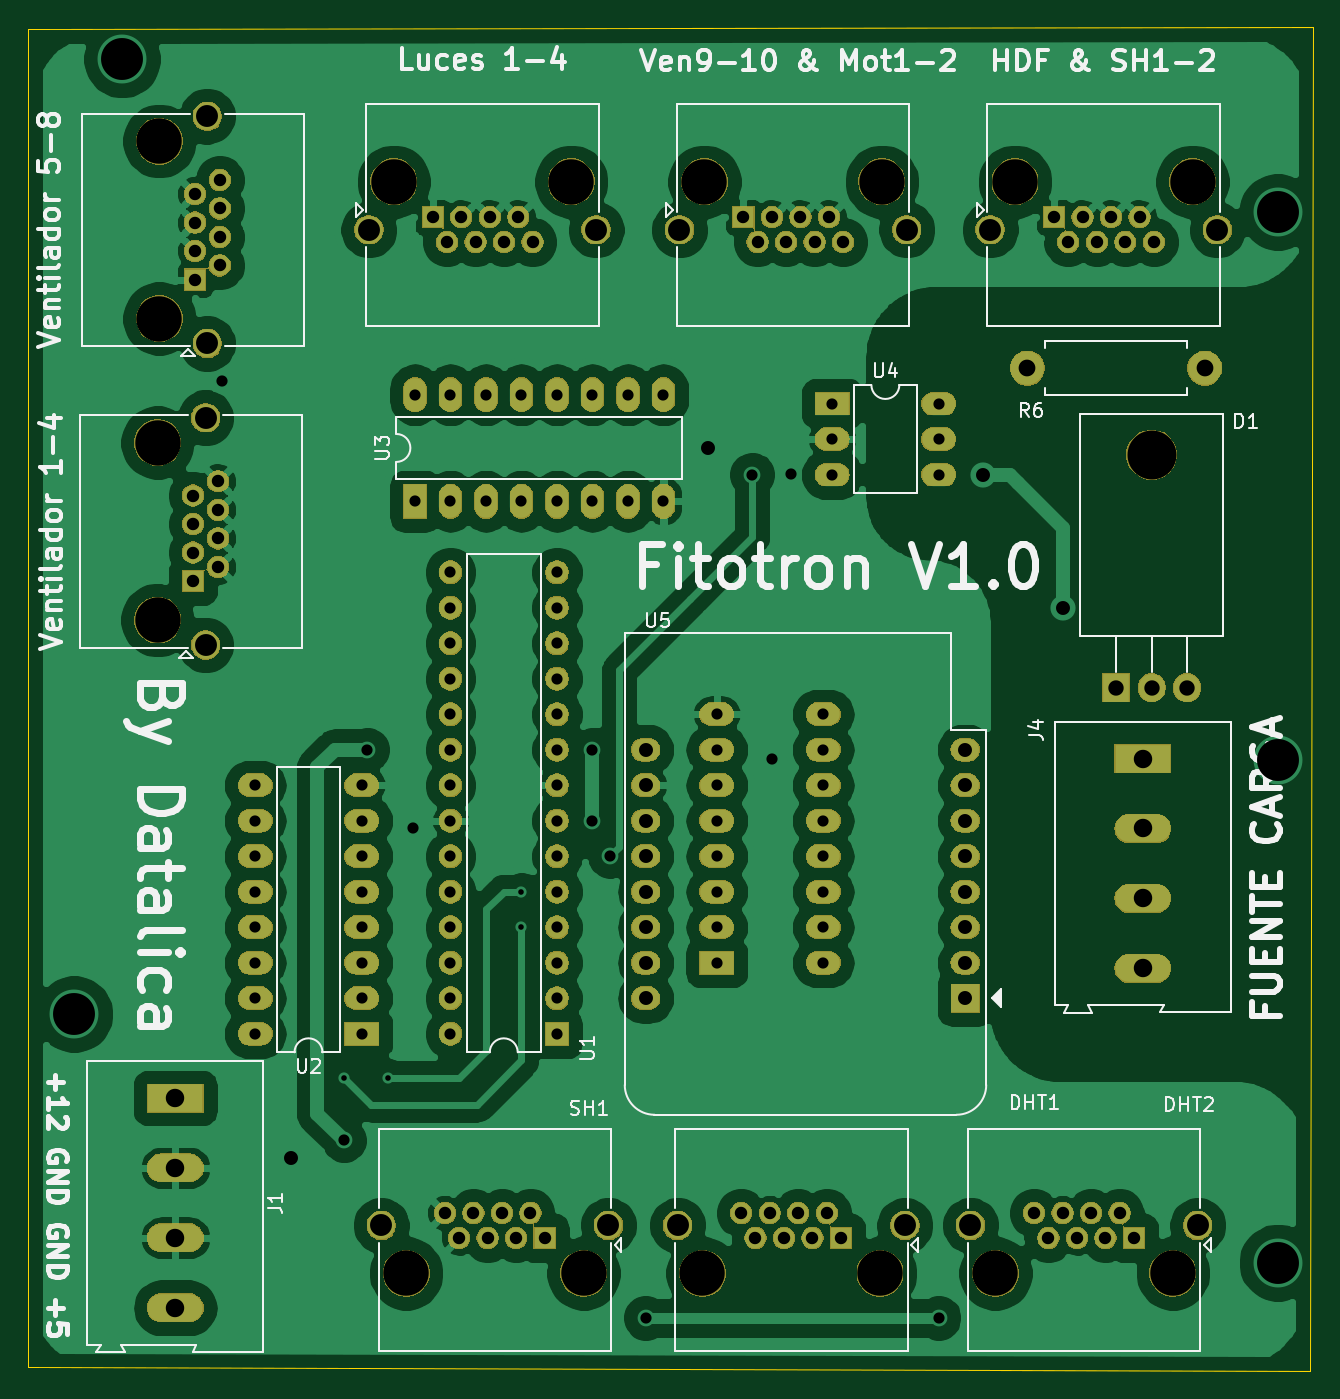
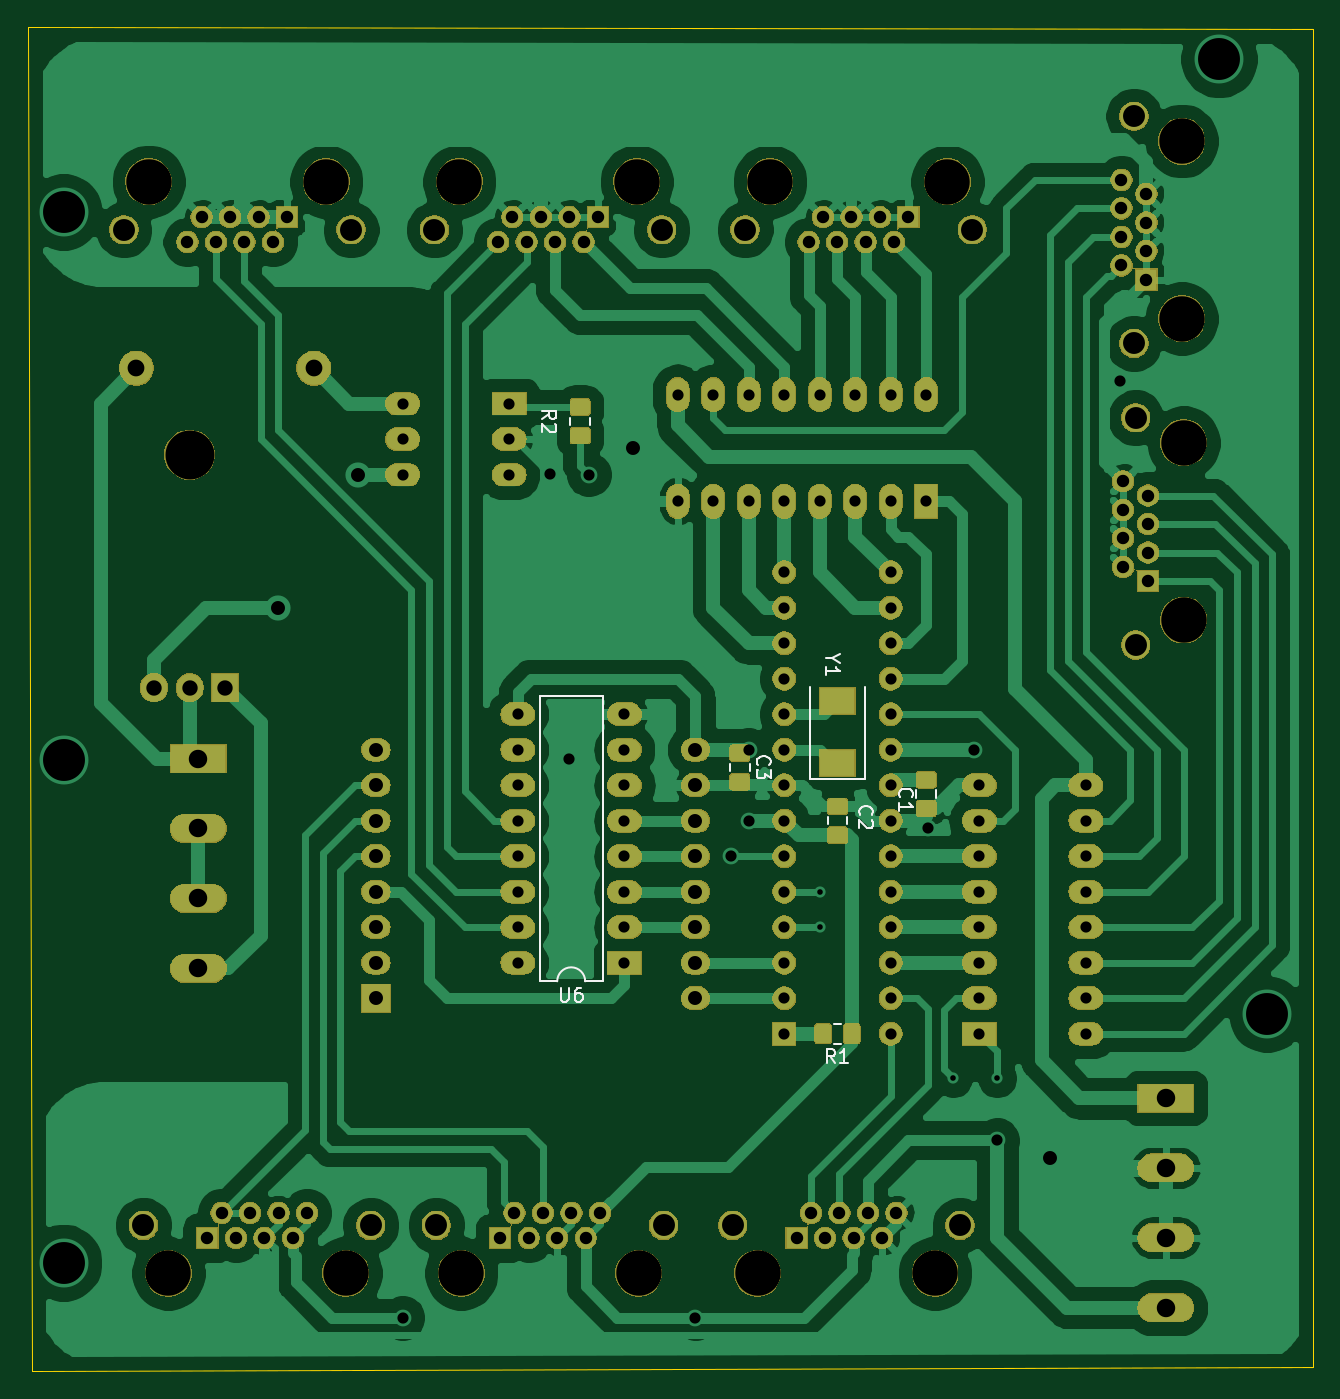
Circuit board: 11 layer files. Board 91.9 x 96.1 mm.
- bottom_copper: Etapa de potencia-B_Cu.gbr (172888 bytes)
- bottom_mask: Etapa de potencia-B_Mask.gbr (216261 bytes)
- paste: Etapa de potencia-B_Paste.gbr (17864 bytes)
- bottom_silk: Etapa de potencia-B_SilkS.gbr (5746 bytes)
- outline: Etapa de potencia-Edge_Cuts.gbr (732 bytes)
- top_copper: Etapa de potencia-F_Cu.gbr (210782 bytes)
- top_mask: Etapa de potencia-F_Mask.gbr (206682 bytes)
- paste: Etapa de potencia-F_Paste.gbr (541 bytes)
- top_silk: Etapa de potencia-F_SilkS.gbr (40034 bytes)
- drill: Etapa de potencia-NPTH.drl (624 bytes)
- drill: Etapa de potencia-PTH.drl (3704 bytes)

=== bottom_copper: Etapa de potencia-B_Cu.gbr (172888 bytes, source omitted) ===
=== bottom_mask: Etapa de potencia-B_Mask.gbr (216261 bytes, source omitted) ===
=== paste: Etapa de potencia-B_Paste.gbr (17864 bytes, source omitted) ===
=== bottom_silk: Etapa de potencia-B_SilkS.gbr ===
G04 #@! TF.GenerationSoftware,KiCad,Pcbnew,5.1.5-52549c5~84~ubuntu18.04.1*
G04 #@! TF.CreationDate,2020-03-02T16:39:28-05:00*
G04 #@! TF.ProjectId,Etapa de potencia,45746170-6120-4646-9520-706f74656e63,rev?*
G04 #@! TF.SameCoordinates,Original*
G04 #@! TF.FileFunction,Legend,Bot*
G04 #@! TF.FilePolarity,Positive*
%FSLAX46Y46*%
G04 Gerber Fmt 4.6, Leading zero omitted, Abs format (unit mm)*
G04 Created by KiCad (PCBNEW 5.1.5-52549c5~84~ubuntu18.04.1) date 2020-03-02 16:39:28*
%MOMM*%
%LPD*%
G04 APERTURE LIST*
%ADD10C,0.120000*%
%ADD11C,0.150000*%
G04 APERTURE END LIST*
D10*
X98163748Y-114860000D02*
X98686252Y-114860000D01*
X98163748Y-116280000D02*
X98686252Y-116280000D01*
X92785000Y-98163748D02*
X92785000Y-98686252D01*
X91365000Y-98163748D02*
X91365000Y-98686252D01*
X117550000Y-71493748D02*
X117550000Y-72016252D01*
X116130000Y-71493748D02*
X116130000Y-72016252D01*
X96475000Y-97330000D02*
X96475000Y-90780000D01*
X100375000Y-97330000D02*
X96475000Y-97330000D01*
X100375000Y-90780000D02*
X100375000Y-97330000D01*
X99135000Y-100591252D02*
X99135000Y-100068748D01*
X97715000Y-100591252D02*
X97715000Y-100068748D01*
X106120000Y-96258748D02*
X106120000Y-96781252D01*
X104700000Y-96258748D02*
X104700000Y-96781252D01*
X118475000Y-111820000D02*
G75*
G03X116475000Y-111820000I-1000000J0D01*
G01*
X116475000Y-111820000D02*
X115225000Y-111820000D01*
X115225000Y-111820000D02*
X115225000Y-91380000D01*
X115225000Y-91380000D02*
X119725000Y-91380000D01*
X119725000Y-91380000D02*
X119725000Y-111820000D01*
X119725000Y-111820000D02*
X118475000Y-111820000D01*
D11*
X98591666Y-117672380D02*
X98925000Y-117196190D01*
X99163095Y-117672380D02*
X99163095Y-116672380D01*
X98782142Y-116672380D01*
X98686904Y-116720000D01*
X98639285Y-116767619D01*
X98591666Y-116862857D01*
X98591666Y-117005714D01*
X98639285Y-117100952D01*
X98686904Y-117148571D01*
X98782142Y-117196190D01*
X99163095Y-117196190D01*
X97639285Y-117672380D02*
X98210714Y-117672380D01*
X97925000Y-117672380D02*
X97925000Y-116672380D01*
X98020238Y-116815238D01*
X98115476Y-116910476D01*
X98210714Y-116958095D01*
X93932142Y-98658333D02*
X93979761Y-98610714D01*
X94027380Y-98467857D01*
X94027380Y-98372619D01*
X93979761Y-98229761D01*
X93884523Y-98134523D01*
X93789285Y-98086904D01*
X93598809Y-98039285D01*
X93455952Y-98039285D01*
X93265476Y-98086904D01*
X93170238Y-98134523D01*
X93075000Y-98229761D01*
X93027380Y-98372619D01*
X93027380Y-98467857D01*
X93075000Y-98610714D01*
X93122619Y-98658333D01*
X94027380Y-99610714D02*
X94027380Y-99039285D01*
X94027380Y-99325000D02*
X93027380Y-99325000D01*
X93170238Y-99229761D01*
X93265476Y-99134523D01*
X93313095Y-99039285D01*
X119542380Y-71588333D02*
X119066190Y-71255000D01*
X119542380Y-71016904D02*
X118542380Y-71016904D01*
X118542380Y-71397857D01*
X118590000Y-71493095D01*
X118637619Y-71540714D01*
X118732857Y-71588333D01*
X118875714Y-71588333D01*
X118970952Y-71540714D01*
X119018571Y-71493095D01*
X119066190Y-71397857D01*
X119066190Y-71016904D01*
X118637619Y-71969285D02*
X118590000Y-72016904D01*
X118542380Y-72112142D01*
X118542380Y-72350238D01*
X118590000Y-72445476D01*
X118637619Y-72493095D01*
X118732857Y-72540714D01*
X118828095Y-72540714D01*
X118970952Y-72493095D01*
X119542380Y-71921666D01*
X119542380Y-72540714D01*
X98801190Y-88703809D02*
X99277380Y-88703809D01*
X98277380Y-88370476D02*
X98801190Y-88703809D01*
X98277380Y-89037142D01*
X99277380Y-89894285D02*
X99277380Y-89322857D01*
X99277380Y-89608571D02*
X98277380Y-89608571D01*
X98420238Y-89513333D01*
X98515476Y-89418095D01*
X98563095Y-89322857D01*
X96782142Y-99913333D02*
X96829761Y-99865714D01*
X96877380Y-99722857D01*
X96877380Y-99627619D01*
X96829761Y-99484761D01*
X96734523Y-99389523D01*
X96639285Y-99341904D01*
X96448809Y-99294285D01*
X96305952Y-99294285D01*
X96115476Y-99341904D01*
X96020238Y-99389523D01*
X95925000Y-99484761D01*
X95877380Y-99627619D01*
X95877380Y-99722857D01*
X95925000Y-99865714D01*
X95972619Y-99913333D01*
X95972619Y-100294285D02*
X95925000Y-100341904D01*
X95877380Y-100437142D01*
X95877380Y-100675238D01*
X95925000Y-100770476D01*
X95972619Y-100818095D01*
X96067857Y-100865714D01*
X96163095Y-100865714D01*
X96305952Y-100818095D01*
X96877380Y-100246666D01*
X96877380Y-100865714D01*
X104117142Y-96353333D02*
X104164761Y-96305714D01*
X104212380Y-96162857D01*
X104212380Y-96067619D01*
X104164761Y-95924761D01*
X104069523Y-95829523D01*
X103974285Y-95781904D01*
X103783809Y-95734285D01*
X103640952Y-95734285D01*
X103450476Y-95781904D01*
X103355238Y-95829523D01*
X103260000Y-95924761D01*
X103212380Y-96067619D01*
X103212380Y-96162857D01*
X103260000Y-96305714D01*
X103307619Y-96353333D01*
X103212380Y-96686666D02*
X103212380Y-97305714D01*
X103593333Y-96972380D01*
X103593333Y-97115238D01*
X103640952Y-97210476D01*
X103688571Y-97258095D01*
X103783809Y-97305714D01*
X104021904Y-97305714D01*
X104117142Y-97258095D01*
X104164761Y-97210476D01*
X104212380Y-97115238D01*
X104212380Y-96829523D01*
X104164761Y-96734285D01*
X104117142Y-96686666D01*
X118236904Y-112272380D02*
X118236904Y-113081904D01*
X118189285Y-113177142D01*
X118141666Y-113224761D01*
X118046428Y-113272380D01*
X117855952Y-113272380D01*
X117760714Y-113224761D01*
X117713095Y-113177142D01*
X117665476Y-113081904D01*
X117665476Y-112272380D01*
X116760714Y-112272380D02*
X116951190Y-112272380D01*
X117046428Y-112320000D01*
X117094047Y-112367619D01*
X117189285Y-112510476D01*
X117236904Y-112700952D01*
X117236904Y-113081904D01*
X117189285Y-113177142D01*
X117141666Y-113224761D01*
X117046428Y-113272380D01*
X116855952Y-113272380D01*
X116760714Y-113224761D01*
X116713095Y-113177142D01*
X116665476Y-113081904D01*
X116665476Y-112843809D01*
X116713095Y-112748571D01*
X116760714Y-112700952D01*
X116855952Y-112653333D01*
X117046428Y-112653333D01*
X117141666Y-112700952D01*
X117189285Y-112748571D01*
X117236904Y-112843809D01*
M02*

=== outline: Etapa de potencia-Edge_Cuts.gbr ===
G04 #@! TF.GenerationSoftware,KiCad,Pcbnew,5.1.5-52549c5~84~ubuntu18.04.1*
G04 #@! TF.CreationDate,2020-03-02T16:39:28-05:00*
G04 #@! TF.ProjectId,Etapa de potencia,45746170-6120-4646-9520-706f74656e63,rev?*
G04 #@! TF.SameCoordinates,Original*
G04 #@! TF.FileFunction,Profile,NP*
%FSLAX46Y46*%
G04 Gerber Fmt 4.6, Leading zero omitted, Abs format (unit mm)*
G04 Created by KiCad (PCBNEW 5.1.5-52549c5~84~ubuntu18.04.1) date 2020-03-02 16:39:28*
%MOMM*%
%LPD*%
G04 APERTURE LIST*
%ADD10C,0.050000*%
G04 APERTURE END LIST*
D10*
X64389000Y-43688000D02*
X64389000Y-139446000D01*
X156337000Y-43561000D02*
X64389000Y-43688000D01*
X156083000Y-139700000D02*
X156337000Y-43561000D01*
X64389000Y-139446000D02*
X156083000Y-139700000D01*
M02*

=== top_copper: Etapa de potencia-F_Cu.gbr (210782 bytes, source omitted) ===
=== top_mask: Etapa de potencia-F_Mask.gbr (206682 bytes, source omitted) ===
=== paste: Etapa de potencia-F_Paste.gbr ===
G04 #@! TF.GenerationSoftware,KiCad,Pcbnew,5.1.5-52549c5~84~ubuntu18.04.1*
G04 #@! TF.CreationDate,2020-03-02T16:39:28-05:00*
G04 #@! TF.ProjectId,Etapa de potencia,45746170-6120-4646-9520-706f74656e63,rev?*
G04 #@! TF.SameCoordinates,Original*
G04 #@! TF.FileFunction,Paste,Top*
G04 #@! TF.FilePolarity,Positive*
%FSLAX46Y46*%
G04 Gerber Fmt 4.6, Leading zero omitted, Abs format (unit mm)*
G04 Created by KiCad (PCBNEW 5.1.5-52549c5~84~ubuntu18.04.1) date 2020-03-02 16:39:28*
%MOMM*%
%LPD*%
G04 APERTURE LIST*
G04 APERTURE END LIST*
M02*

=== top_silk: Etapa de potencia-F_SilkS.gbr (40034 bytes, source omitted) ===
=== drill: Etapa de potencia-NPTH.drl ===
M48
; DRILL file {KiCad 5.1.5-52549c5~84~ubuntu18.04.1} date lun 02 mar 2020 16:39:20 -05
; FORMAT={3:3/ absolute / metric / suppress trailing zeros}
; #@! TF.CreationDate,2020-03-02T16:39:20-05:00
; #@! TF.GenerationSoftware,Kicad,Pcbnew,5.1.5-52549c5~84~ubuntu18.04.1
; #@! TF.FileFunction,NonPlated,1,2,NPTH
FMAT,2
METRIC,LZ
T1C3.250
T2C3.500
%
G90
G05
T1
X1463Y-132715
X11278Y-05461
X12548Y-05461
X10414Y-132715
X135005Y-05461
X147705Y-05461
X07366Y-073275
X07366Y-085975
X112645Y-132715
X125345Y-132715
X090555Y-05461
X103255Y-05461
X1336Y-132715
X09144Y-132715
X073785Y-051705
X073785Y-064405
T2
X14478Y-074145
T0
M30

=== drill: Etapa de potencia-PTH.drl ===
M48
; DRILL file {KiCad 5.1.5-52549c5~84~ubuntu18.04.1} date lun 02 mar 2020 16:39:20 -05
; FORMAT={3:3/ absolute / metric / suppress trailing zeros}
; #@! TF.CreationDate,2020-03-02T16:39:20-05:00
; #@! TF.GenerationSoftware,Kicad,Pcbnew,5.1.5-52549c5~84~ubuntu18.04.1
; #@! TF.FileFunction,Plated,1,2,PTH
FMAT,2
METRIC,LZ
T1C0.400
T2C0.800
T3C0.890
T4C1.000
T5C1.100
T6C1.200
T7C1.320
T8C1.570
T9C3.000
%
G90
G05
T1
X086995Y-118745
X09017Y-118745
X099695Y-10541
X099695Y-10795
T2
X078232Y-068834
X086995Y-12319
X088646Y-09525
X091948Y-100838
X104775Y-09525
X104775Y-10033
X106045Y-10287
X108585Y-13589
X116205Y-075565
X117602Y-095885
X11899Y-075556
X12954Y-13589
X113665Y-09271
X113665Y-09525
X113665Y-09779
X113665Y-10033
X113665Y-10287
X113665Y-10541
X113665Y-10795
X113665Y-11049
X121285Y-09271
X121285Y-09525
X121285Y-09779
X121285Y-10033
X121285Y-10287
X121285Y-10541
X121285Y-10795
X121285Y-11049
X094615Y-08255
X094615Y-08509
X094615Y-08763
X094615Y-09017
X094615Y-09271
X094615Y-09525
X094615Y-09779
X094615Y-10033
X094615Y-10287
X094615Y-10541
X094615Y-10795
X094615Y-11049
X094615Y-11303
X094615Y-11557
X102235Y-08255
X102235Y-08509
X102235Y-08763
X102235Y-09017
X102235Y-09271
X102235Y-09525
X102235Y-09779
X102235Y-10033
X102235Y-10287
X102235Y-10541
X102235Y-10795
X102235Y-11049
X102235Y-11303
X102235Y-11557
X080645Y-09779
X080645Y-10033
X080645Y-10287
X080645Y-10541
X080645Y-10795
X080645Y-11049
X080645Y-11303
X080645Y-11557
X088265Y-09779
X088265Y-10033
X088265Y-10287
X088265Y-10541
X088265Y-10795
X088265Y-11049
X088265Y-11303
X088265Y-11557
X12192Y-070485
X12192Y-073025
X12192Y-075565
X12954Y-070485
X12954Y-073025
X12954Y-075565
X092075Y-06985
X092075Y-07747
X094615Y-06985
X094615Y-07747
X097155Y-06985
X097155Y-07747
X099695Y-06985
X099695Y-07747
X102235Y-06985
X102235Y-07747
X104775Y-06985
X104775Y-07747
X107315Y-06985
X107315Y-07747
X109855Y-06985
X109855Y-07747
T3
X137795Y-05715
X138815Y-05893
X139835Y-05715
X140855Y-05893
X141875Y-05715
X142895Y-05893
X143915Y-05715
X144935Y-05893
X0762Y-077065
X0762Y-079105
X0762Y-081145
X0762Y-083185
X07798Y-076045
X07798Y-078085
X07798Y-080125
X07798Y-082165
X115415Y-128395
X116435Y-130175
X117455Y-128395
X118475Y-130175
X119495Y-128395
X120515Y-130175
X121535Y-128395
X122555Y-130175
X093345Y-05715
X094365Y-05893
X095385Y-05715
X096405Y-05893
X097425Y-05715
X098445Y-05893
X099465Y-05715
X100485Y-05893
X13637Y-128395
X13739Y-130175
X13841Y-128395
X13943Y-130175
X14045Y-128395
X14147Y-130175
X14249Y-128395
X14351Y-130175
X11557Y-05715
X11659Y-05893
X11761Y-05715
X11863Y-05893
X11965Y-05715
X12067Y-05893
X12169Y-05715
X12271Y-05893
X09421Y-128395
X09523Y-130175
X09625Y-128395
X09727Y-130175
X09829Y-128395
X09931Y-130175
X10033Y-128395
X10135Y-130175
X076325Y-055495
X076325Y-057535
X076325Y-059575
X076325Y-061615
X078105Y-054475
X078105Y-056515
X078105Y-058555
X078105Y-060595
T4
X083185Y-12446
X11303Y-07366
X132715Y-075565
X13843Y-08509
X108585Y-09525
X108585Y-09779
X108585Y-10033
X108585Y-10287
X108585Y-10541
X108585Y-10795
X108585Y-11049
X108585Y-11303
X131445Y-09525
X131445Y-09779
X131445Y-10033
X131445Y-10287
X131445Y-10541
X131445Y-10795
X131445Y-11049
X131445Y-11303
T5
X14224Y-090805
X14478Y-090805
X14732Y-090805
T6
X13589Y-067945
X14859Y-067945
T7
X144145Y-095885
X144145Y-100885
X144145Y-105885
X144145Y-110885
X07493Y-120175
X07493Y-125175
X07493Y-130175
X07493Y-135175
T8
X133225Y-05804
X149485Y-05804
X07709Y-071495
X07709Y-087755
X110865Y-129285
X127125Y-129285
X088775Y-05804
X105035Y-05804
X13182Y-129285
X14808Y-129285
X111Y-05804
X12726Y-05804
X08966Y-129285
X10592Y-129285
X077215Y-049925
X077215Y-066185
T9
X067691Y-114173
X07112Y-045847
X153797Y-056769
X153797Y-096012
X153797Y-131953
T0
M30

